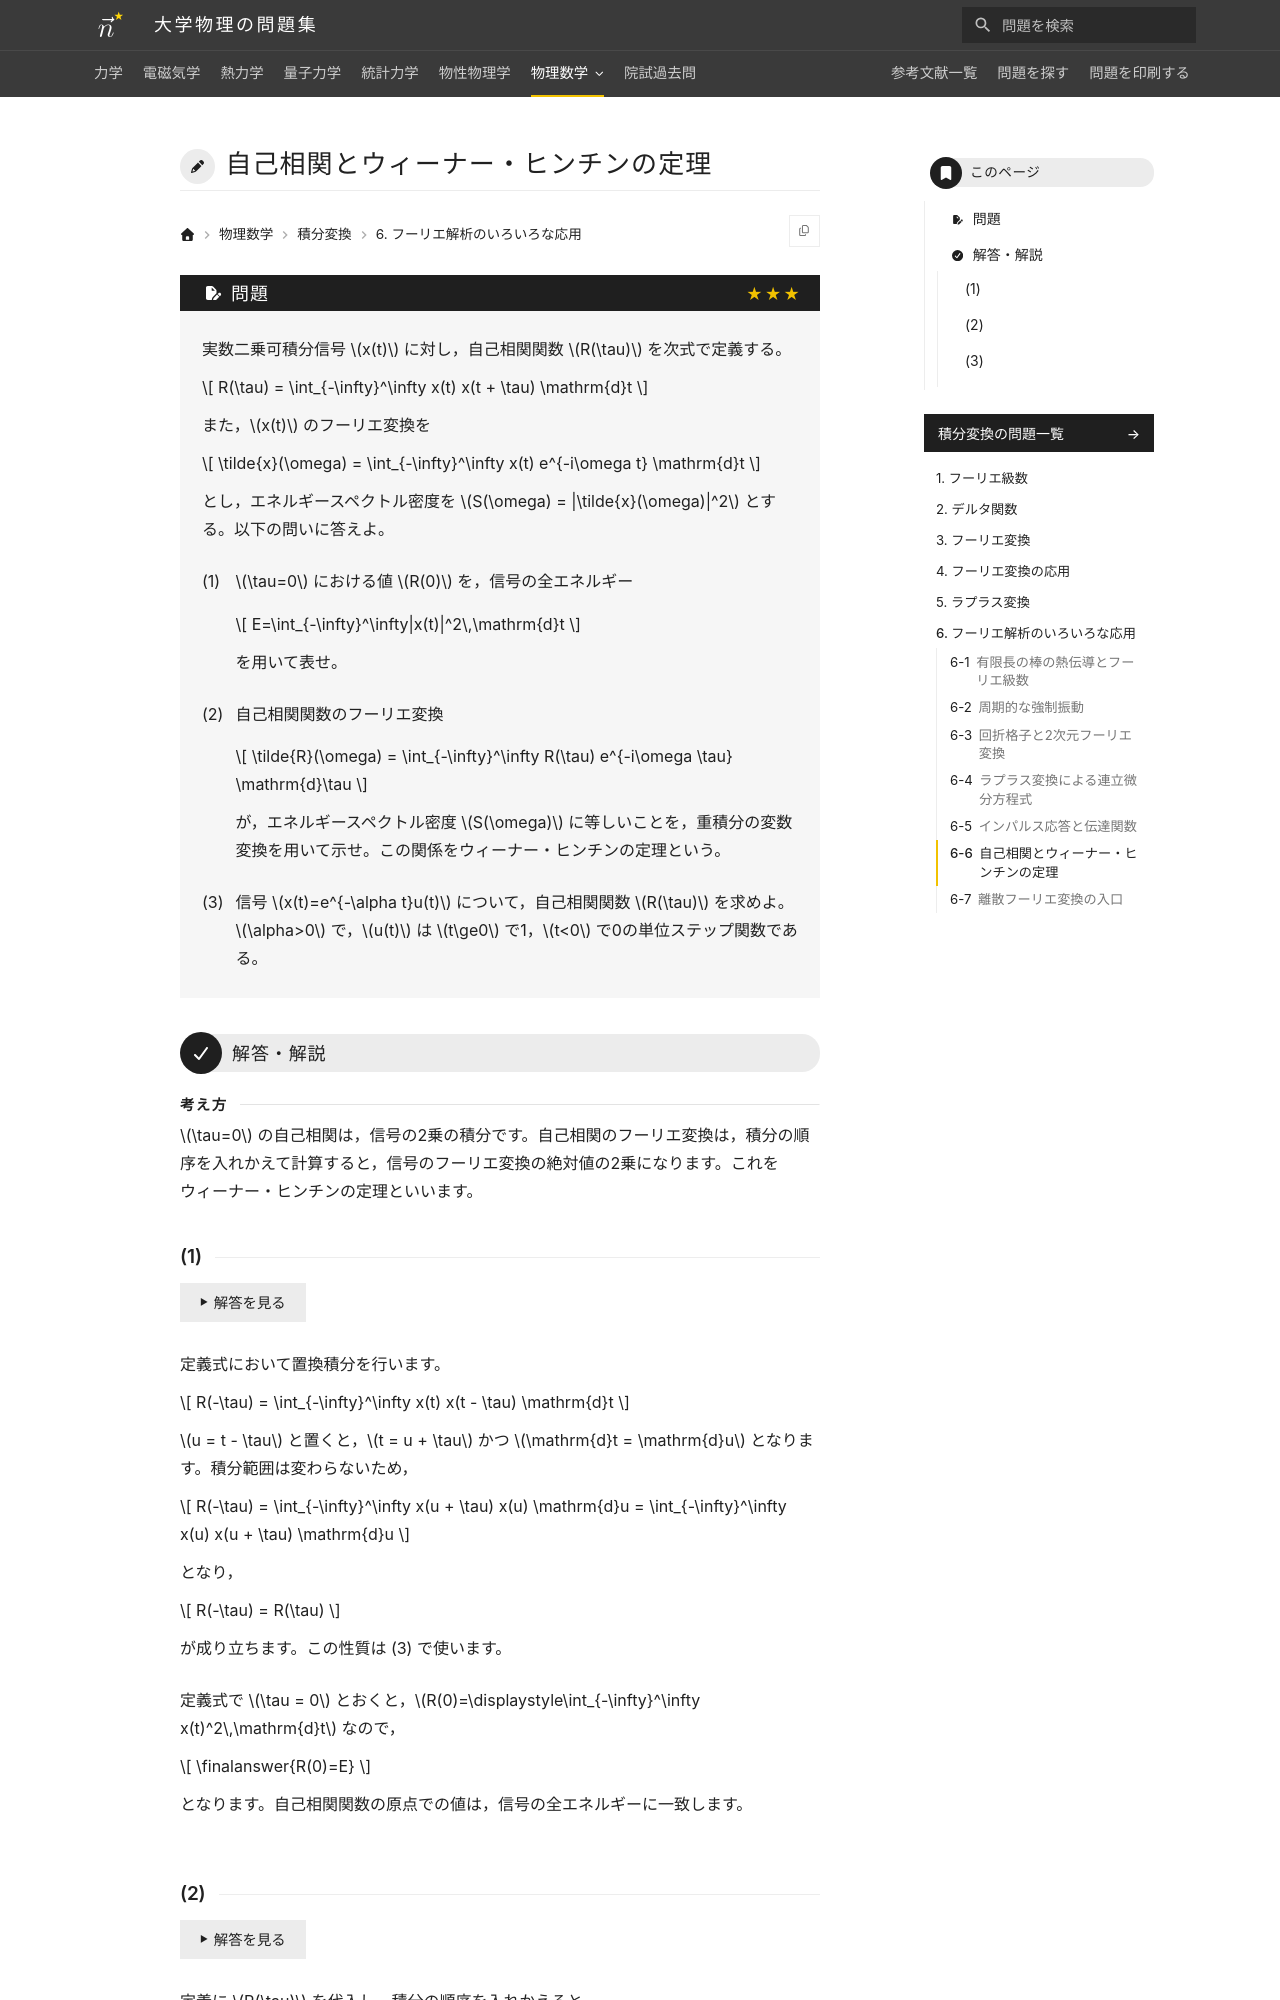

repository: Nanana-2/physics-site · page: 10integral_transforms/06/06_060/index.html · generator: mkdocs

---
tags:
  - 発展
---

# 自己相関とウィーナー・ヒンチンの定理

## 問題
実数二乗可積分信号 $x(t)$ に対し，自己相関関数 $R(\tau)$ を次式で定義する。

$$
R(\tau) = \int_{-\infty}^\infty x(t) x(t + \tau) \mathrm{d}t
$$

また，$x(t)$ のフーリエ変換を $\tilde{x}(\omega) = \int_{-\infty}^\infty x(t) e^{-i\omega t} \mathrm{d}t$ とし，パワースペクトル密度を $S(\omega) = |\tilde{x}(\omega)|^2$ とする。以下の問いに答えよ。

(1) $\tau=0$ における値 $R(0)$ を，信号の全エネルギー $E=\int_{-\infty}^\infty|x(t)|^2\,\mathrm{d}t$ を用いて表せ。

(2) 自己相関関数のフーリエ変換 $\tilde{R}(\omega) = \int_{-\infty}^\infty R(\tau) e^{-i\omega \tau} \mathrm{d}\tau$ が，パワースペクトル密度 $S(\omega)$ に等しいこと（ウィーナー・ヒンチンの定理）を重積分の変数変換を用いて示せ。

(3) 信号 $x(t)=e^{-\alpha t}u(t)$ について，自己相関関数 $R(\tau)$ を求めよ。$\alpha>0$ で，$u(t)$ は $t\ge0$ で1，$t<0$ で0の単位ステップ関数である。

---

## 解答・解説

### (1)
定義式において置換積分を行います。

$$
R(-\tau) = \int_{-\infty}^\infty x(t) x(t - \tau) \mathrm{d}t
$$

$u = t - \tau$ と置くと，$t = u + \tau$ かつ $dt = \mathrm{d}u$ となります。積分範囲は変わらないため，

$$
R(-\tau) = \int_{-\infty}^\infty x(u + \tau) x(u) \mathrm{d}u = \int_{-\infty}^\infty x(u) x(u + \tau) \mathrm{d}u
$$

となり，

$$
R(-\tau) = R(\tau)
$$

が示されます。

$\tau = 0$ を代入すると，

$$
R(0) = \int_{-\infty}^\infty x(t)^2 \mathrm{d}t = \finalanswer{R(0) = E}
$$

となり，自己相関関数の原点での値は信号の全エネルギーに一致します。
